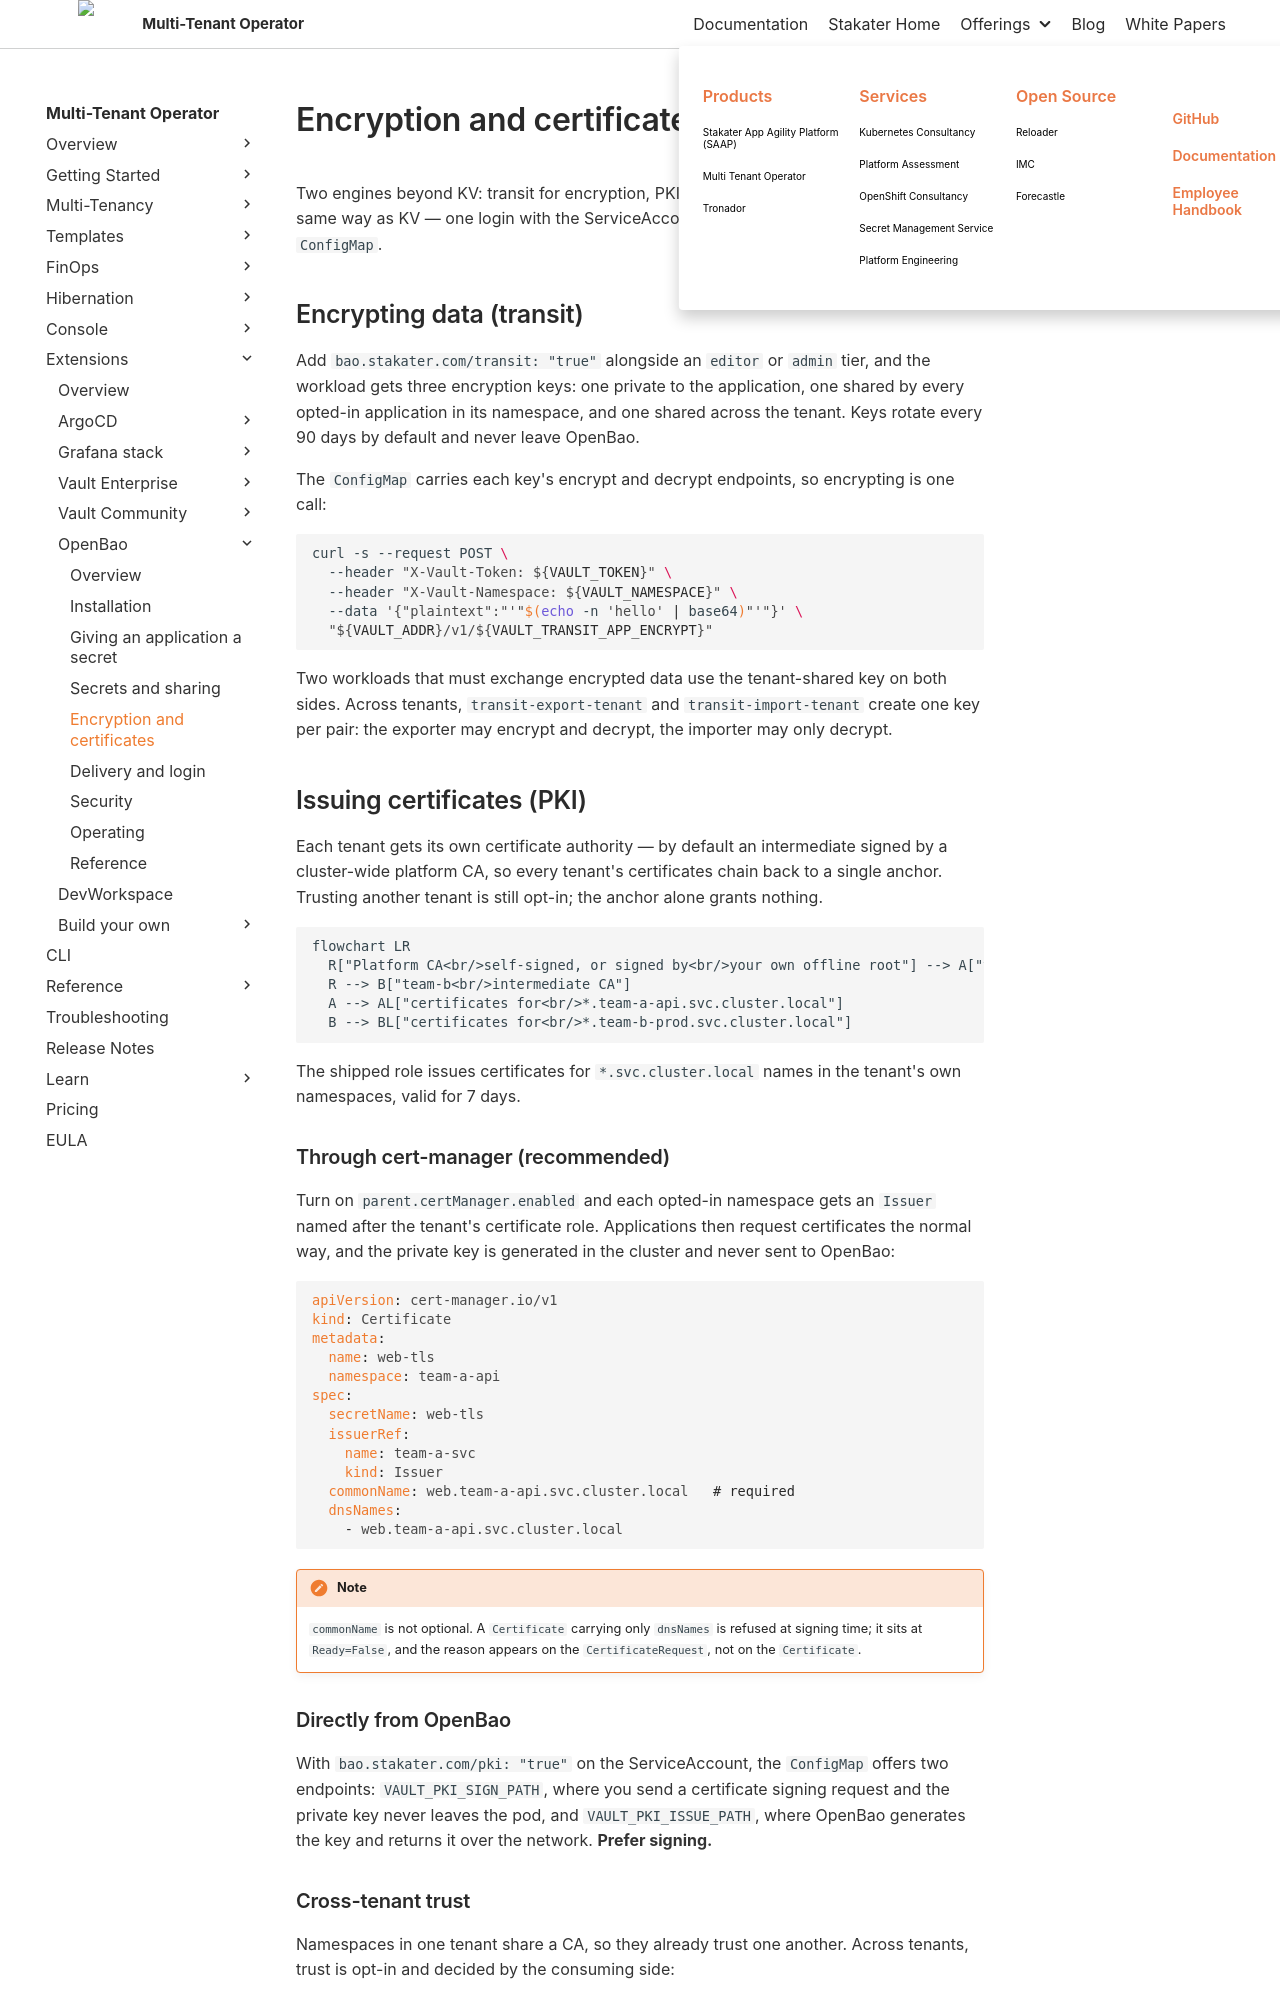

repository: stakater/mto-docs · page: main/extensions/openbao/encryption-and-certificates.html · generator: mkdocs

# Encryption and certificates

Two engines beyond KV: transit for encryption, PKI for certificates. Both are reached the same way as KV — one login with the ServiceAccount token, then the paths from the `ConfigMap`.

## Encrypting data (transit)

Add `bao.stakater.com/transit: "true"` alongside an `editor` or `admin` tier, and the workload gets three encryption keys: one private to the application, one shared by every opted-in application in its namespace, and one shared across the tenant. Keys rotate every 90 days by default and never leave OpenBao.

The `ConfigMap` carries each key's encrypt and decrypt endpoints, so encrypting is one call:

```bash
curl -s --request POST \
  --header "X-Vault-Token: ${VAULT_TOKEN}" \
  --header "X-Vault-Namespace: ${VAULT_NAMESPACE}" \
  --data '{"plaintext":"'"$(echo -n 'hello' | base64)"'"}' \
  "${VAULT_ADDR}/v1/${VAULT_TRANSIT_APP_ENCRYPT}"
```

Two workloads that must exchange encrypted data use the tenant-shared key on both sides. Across tenants, `transit-export-tenant` and `transit-import-tenant` create one key per pair: the exporter may encrypt and decrypt, the importer may only decrypt.

## Issuing certificates (PKI)

Each tenant gets its own certificate authority — by default an intermediate signed by a cluster-wide platform CA, so every tenant's certificates chain back to a single anchor. Trusting another tenant is still opt-in; the anchor alone grants nothing.

```mermaid
flowchart LR
  R["Platform CA<br/>self-signed, or signed by<br/>your own offline root"] --> A["team-a<br/>intermediate CA"]
  R --> B["team-b<br/>intermediate CA"]
  A --> AL["certificates for<br/>*.team-a-api.svc.cluster.local"]
  B --> BL["certificates for<br/>*.team-b-prod.svc.cluster.local"]
```

The shipped role issues certificates for `*.svc.cluster.local` names in the tenant's own namespaces, valid for 7 days.

### Through cert-manager (recommended)

Turn on `parent.certManager.enabled` and each opted-in namespace gets an `Issuer` named after the tenant's certificate role. Applications then request certificates the normal way, and the private key is generated in the cluster and never sent to OpenBao:

```yaml
apiVersion: cert-manager.io/v1
kind: Certificate
metadata:
  name: web-tls
  namespace: team-a-api
spec:
  secretName: web-tls
  issuerRef:
    name: team-a-svc
    kind: Issuer
  commonName: web.team-a-api.svc.cluster.local   # required
  dnsNames:
    - web.team-a-api.svc.cluster.local
```

!!! note
    `commonName` is not optional. A `Certificate` carrying only `dnsNames` is refused at signing time; it sits at `Ready=False`, and the reason appears on the `CertificateRequest`, not on the `Certificate`.
